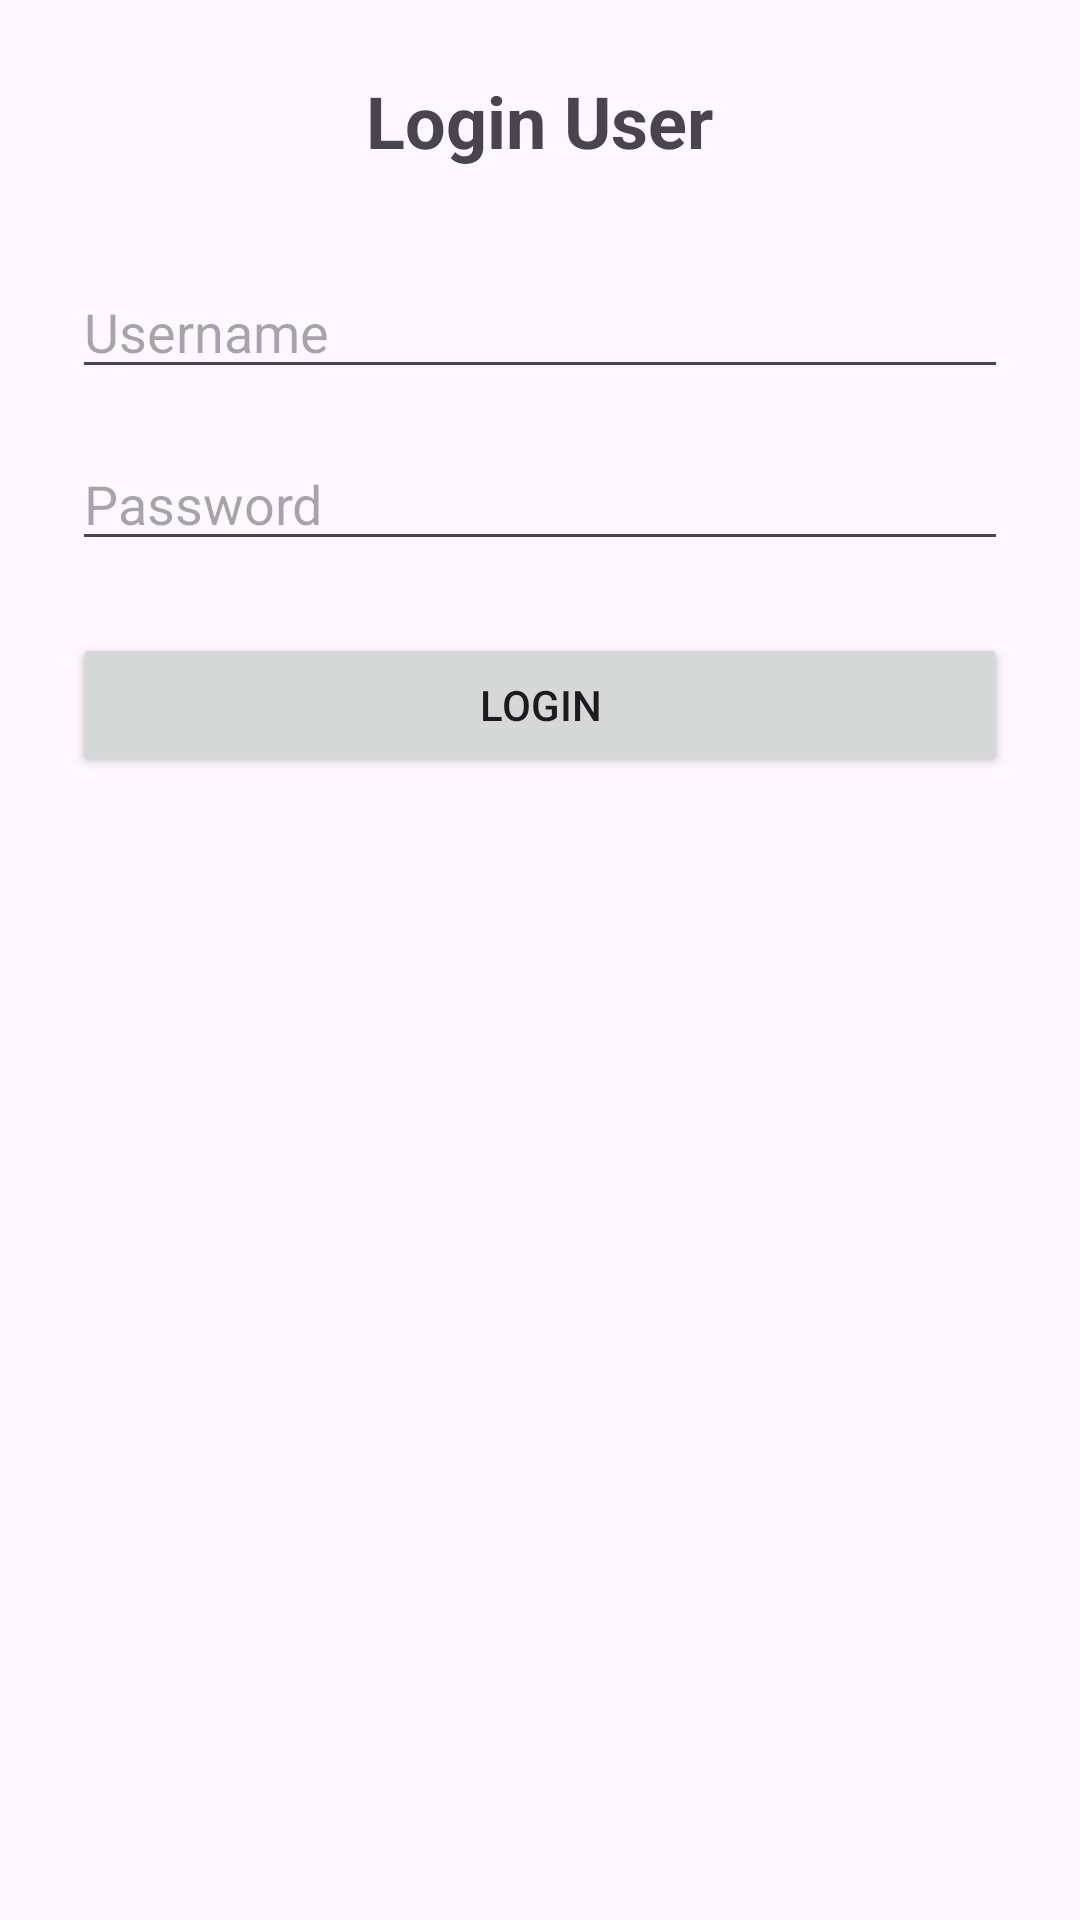

This screen was rendered from an Android layout file. Write that file and the resources it references.
<!-- AndroidManifest.xml: application theme Theme.PesanMakananAPP -->
<!-- res/layout/activity_login.xml -->
<?xml version="1.0" encoding="utf-8"?>
<LinearLayout xmlns:android="http://schemas.android.com/apk/res/android"
    xmlns:tools="http://schemas.android.com/tools"
    android:layout_width="match_parent"
    android:layout_height="match_parent"
    android:orientation="vertical"
    android:padding="24dp"
    android:gravity="center_horizontal"
    tools:context=".LoginActivity">

    <TextView
        android:layout_width="wrap_content"
        android:layout_height="wrap_content"
        android:text="Login User"
        android:textSize="24sp"
        android:textStyle="bold"
        android:layout_marginBottom="32dp"/>

    <EditText
        android:id="@+id/etUsername"
        android:layout_width="match_parent"
        android:layout_height="wrap_content"
        android:hint="Username"
        android:inputType="text"
        android:layout_marginBottom="16dp"/>

    <EditText
        android:id="@+id/etPassword"
        android:layout_width="match_parent"
        android:layout_height="wrap_content"
        android:hint="Password"
        android:inputType="textPassword"
        android:layout_marginBottom="24dp"/>

    <Button
        android:id="@+id/btnLogin"
        android:layout_width="match_parent"
        android:layout_height="wrap_content"
        android:text="Login" />

</LinearLayout>
<!-- resources referenced by this layout -->
<resources>
  <style name="Theme.PesanMakananAPP" parent="Base.Theme.PesanMakananAPP" />
  <style name="Base.Theme.PesanMakananAPP" parent="Theme.Material3.DayNight.NoActionBar">
          
          
      </style>
</resources>
